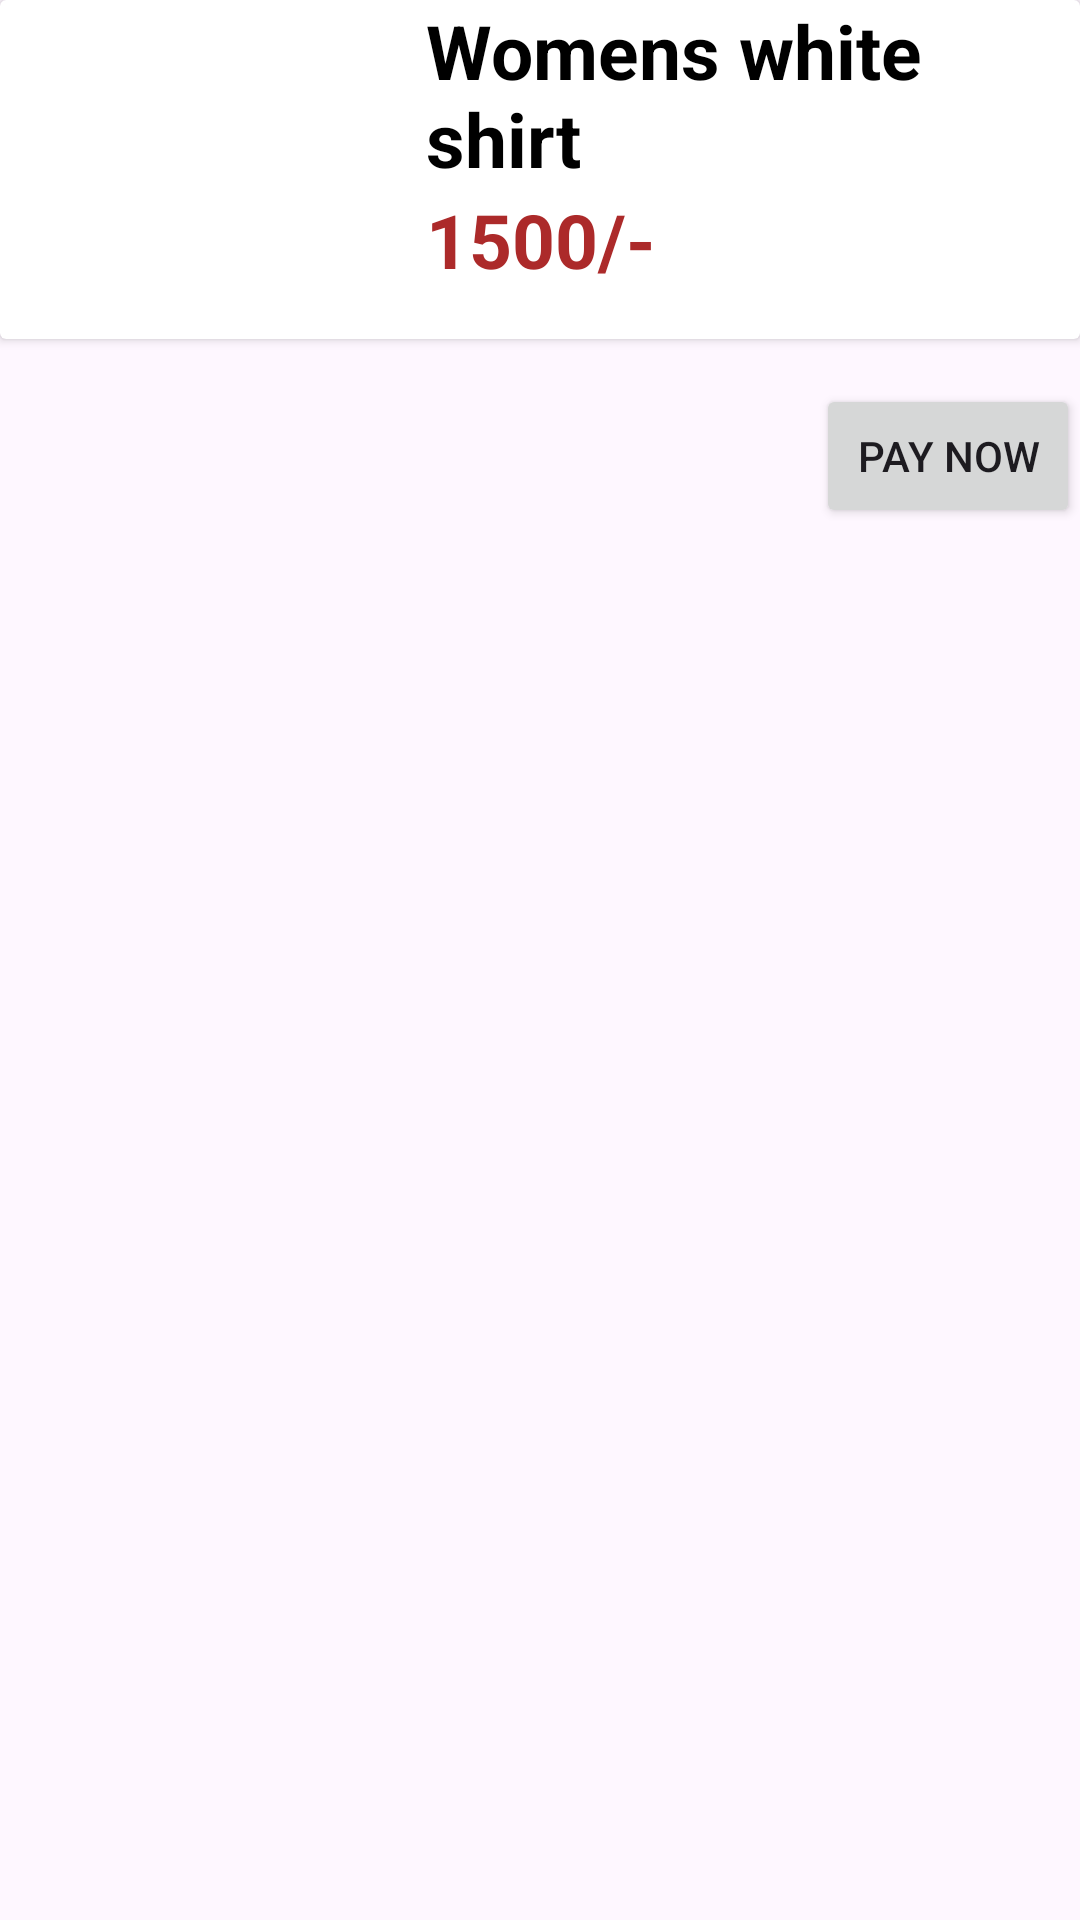

Layout XML and referenced resources for this Android screen:
<!-- AndroidManifest.xml: application theme Theme.Shambhavi -->
<!-- res/layout/activity_main.xml -->
<?xml version="1.0" encoding="utf-8"?>
<androidx.constraintlayout.widget.ConstraintLayout xmlns:android="http://schemas.android.com/apk/res/android"
    xmlns:app="http://schemas.android.com/apk/res-auto"
    xmlns:tools="http://schemas.android.com/tools"
    android:id="@+id/main"
    android:layout_width="match_parent"
    android:layout_height="match_parent"
    tools:context=".MainActivity">

    <androidx.cardview.widget.CardView
        android:id="@+id/cardView"
        android:layout_width="match_parent"
        android:layout_height="wrap_content"
        app:layout_constraintEnd_toEndOf="parent"
        app:layout_constraintHorizontal_bias="0.5"
        app:layout_constraintStart_toStartOf="parent"
        app:layout_constraintTop_toTopOf="parent">

        <LinearLayout
            android:layout_width="wrap_content"
            android:layout_height="wrap_content"
            android:orientation="horizontal">

            <ImageView
                android:id="@+id/imageView"
                android:layout_width="142dp"
                android:layout_height="113dp"
                app:srcCompat="@drawable/womenn"
                tools:layout_editor_absoluteY="10dp" />
            <LinearLayout
                android:layout_width="wrap_content"
                android:layout_height="wrap_content"
                android:orientation="vertical">
                <TextView
                    android:id="@+id/textView"
                    android:layout_width="wrap_content"
                    android:layout_height="wrap_content"
                    android:text="Womens white shirt"
                    android:textColor="@color/black"
                    android:textSize="25sp"
                    android:textStyle="bold"
                    tools:layout_editor_absoluteX="161dp"
                    tools:layout_editor_absoluteY="50dp" />
                <TextView
                    android:id="@+id/textView2"
                    android:layout_width="wrap_content"
                    android:layout_height="wrap_content"
                    android:text="1500/-"
                    android:textColor="#AC2A2A"
                    android:textSize="25sp"
                    android:textStyle="bold"
                    tools:layout_editor_absoluteX="161dp"
                    tools:layout_editor_absoluteY="99dp" />

            </LinearLayout>


        </LinearLayout>


    </androidx.cardview.widget.CardView>



    <Button
        android:layout_width="wrap_content"
        android:layout_height="wrap_content"
        android:layout_marginTop="15dp"
        android:visibility="visible"
        android:text="Pay Now"
        app:layout_constraintEnd_toEndOf="parent"
        app:layout_constraintTop_toBottomOf="@id/cardView"/>
    <TextView
        android:layout_width="wrap_content"
        android:layout_height="wrap_content"
        android:text="Payment Successful"
        android:visibility="gone"
        android:textColor="#25DF2D"
        app:layout_constraintBottom_toBottomOf="parent"
        app:layout_constraintEnd_toEndOf="parent"
        app:layout_constraintHorizontal_bias="0.5"
        app:layout_constraintStart_toStartOf="parent"
        app:layout_constraintTop_toTopOf="parent" />
    <TextView
        android:layout_width="wrap_content"
        android:layout_height="wrap_content"
        android:text="Payment Failed"
        android:visibility="gone"
        android:textColor="#EC1010"
        app:layout_constraintBottom_toBottomOf="parent"
        app:layout_constraintEnd_toEndOf="parent"
        app:layout_constraintHorizontal_bias="0.5"
        app:layout_constraintStart_toStartOf="parent"
        app:layout_constraintTop_toTopOf="parent" />






</androidx.constraintlayout.widget.ConstraintLayout>
<!-- resources referenced by this layout -->
<resources>
  <color name="black">#FF000000</color>
  <style name="Theme.Shambhavi" parent="Base.Theme.Shambhavi" />
  <style name="Base.Theme.Shambhavi" parent="Theme.Material3.DayNight.NoActionBar">
          
          
      </style>
</resources>
